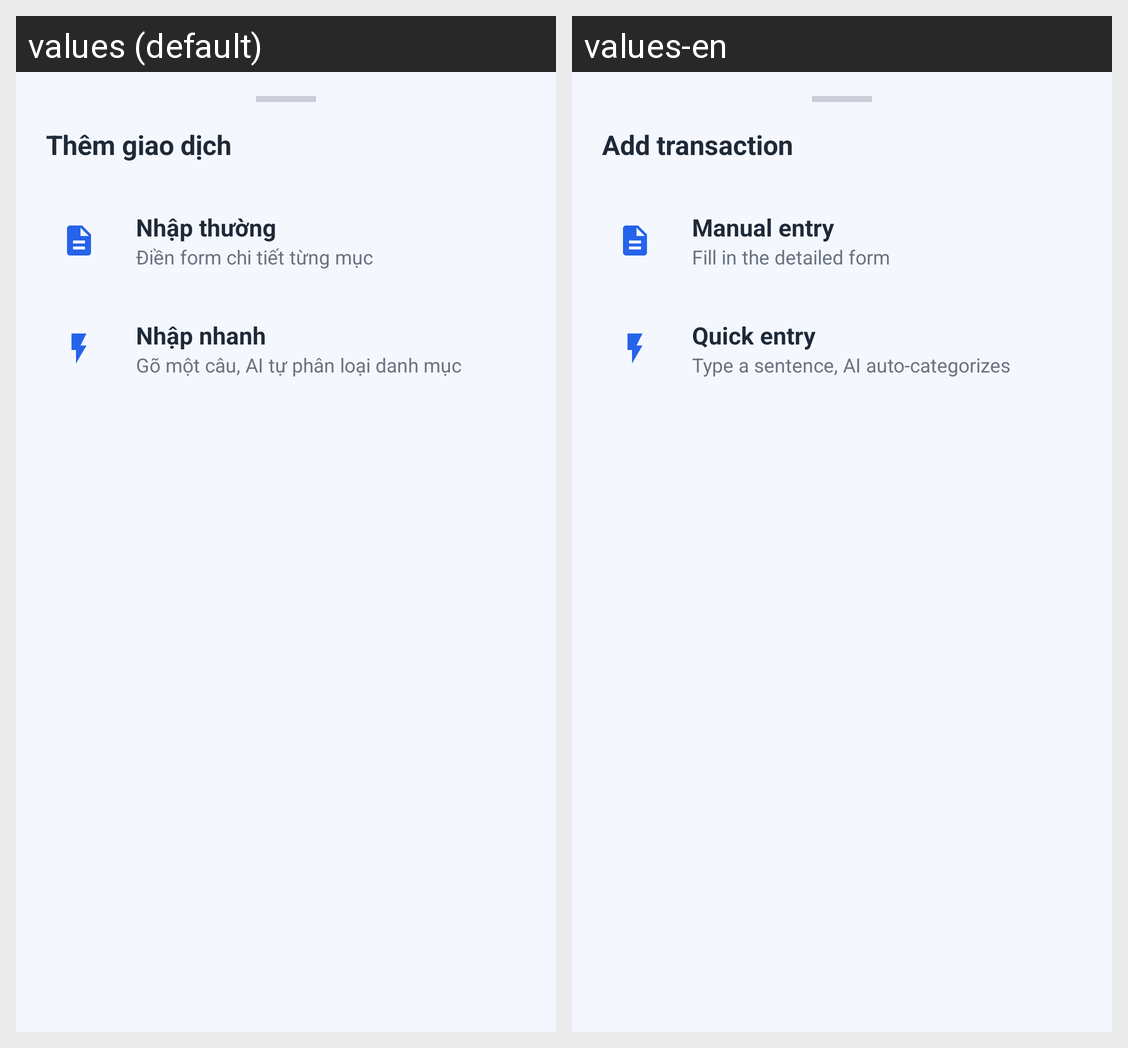

The same Android screen rendered under two of its app's locales, left to right. List the strings drawn on it with the default value and each locale's translation.
Android screen res/layout/bottom_sheet_add.xml rendered under 2 locales, left to right: values (default), values-en. Device: Nexus 5 (rendered at 1080×1920; each locale shown at half size, 540×960, under a caption strip naming it); theme Theme.ExpenseManager.
Strings drawn on this screen, with the default value and each locale's value (text and hints the layout hard-codes, and strings that could not be matched under every locale, appear in the picture but are not listed):

add_choose_mode_title
  values: Thêm giao dịch
  values-en: Add transaction

add_normal_title
  values: Nhập thường
  values-en: Manual entry

add_normal_desc
  values: Điền form chi tiết từng mục
  values-en: Fill in the detailed form

add_quick_title
  values: Nhập nhanh
  values-en: Quick entry

add_quick_desc
  values: Gõ một câu, AI tự phân loại danh mục
  values-en: Type a sentence, AI auto-categorizes
